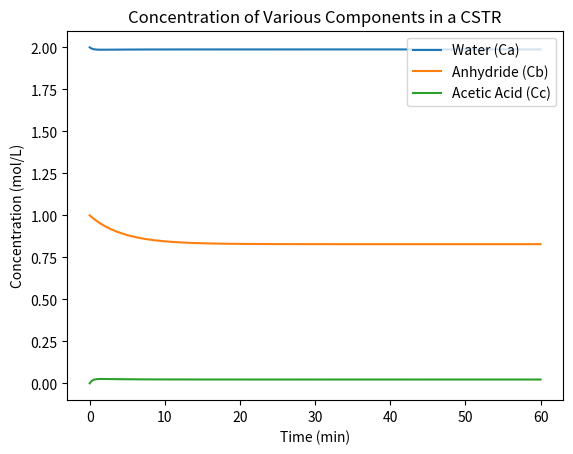

Recreate this plot in Python.
import numpy as np
import matplotlib.pyplot as plt
import scipy.integrate

# Flow parameters
fv_w = 161.10420227050781  # Water Flow Rate (ml/min)
fv_a = 11.524953842163086  # Anhydride Flow Rate (ml/min)
v_cstr = 500  # Volume of CSTR (ml)

# Convert flow rates to consistent units (ml/min to dm³/s)
fv_w_dm3_s = fv_w  / 60  # Water flow rate in dm³/s
fv_a_dm3_s = fv_a  / 60  # Anhydride flow rate in dm³/s

flow_array = [fv_w_dm3_s, fv_a_dm3_s]

# Thermodynamic constants
t_cstr = 25  # CSTR Temperature (°C)
k_1 = 0.02  # Reaction rate constant (dm³/mol/s)
# k_1 is a function of both temperature and

# Define the differential function
def der_func(t, C, flow=flow_array, V=1, k0=k_1):
    dcdt = np.zeros(4)
    
    # Reaction rate (assuming isothermal conditions, no temperature dependency)
    reaction_rate = k0 * C[0] * C[1]
    total_flow = flow[0] + flow[1]

    # Differential equations
    dcdt[0] = (flow[0] / V) * (2 - C[0]) - reaction_rate  # Water concentration derivative
    dcdt[1] = (flow[1] / V) * (1 - C[1]) - reaction_rate  # Anhydride concentration derivative
    dcdt[2] = (total_flow / V) * (0 - C[2]) + 2 * reaction_rate  # Acetic acid concentration derivative
    dcdt[3] = 0  # No temperature change assumed (isothermal)

    return dcdt

# Time span for integration (minutes)
tspan = [0, 60]  # Time in minutes

# Initial conditions: concentrations of Water, Anhydride, Acetic Acid, Temperature
xini = [2.0, 1.0, 0.0, 25]  # Initial concentrations (mol/L) and initial temperature (°C)

# Solve ODE
sol = scipy.integrate.solve_ivp(der_func, tspan, xini)

# Plotting results
plt.plot(sol.t, sol.y[0], label='Water (Ca)')
plt.plot(sol.t, sol.y[1], label='Anhydride (Cb)')
plt.plot(sol.t, sol.y[2], label='Acetic Acid (Cc)')
plt.xlabel('Time (min)')
plt.ylabel('Concentration (mol/L)')
plt.legend()
plt.title('Concentration of Various Components in a CSTR')
plt.show()
